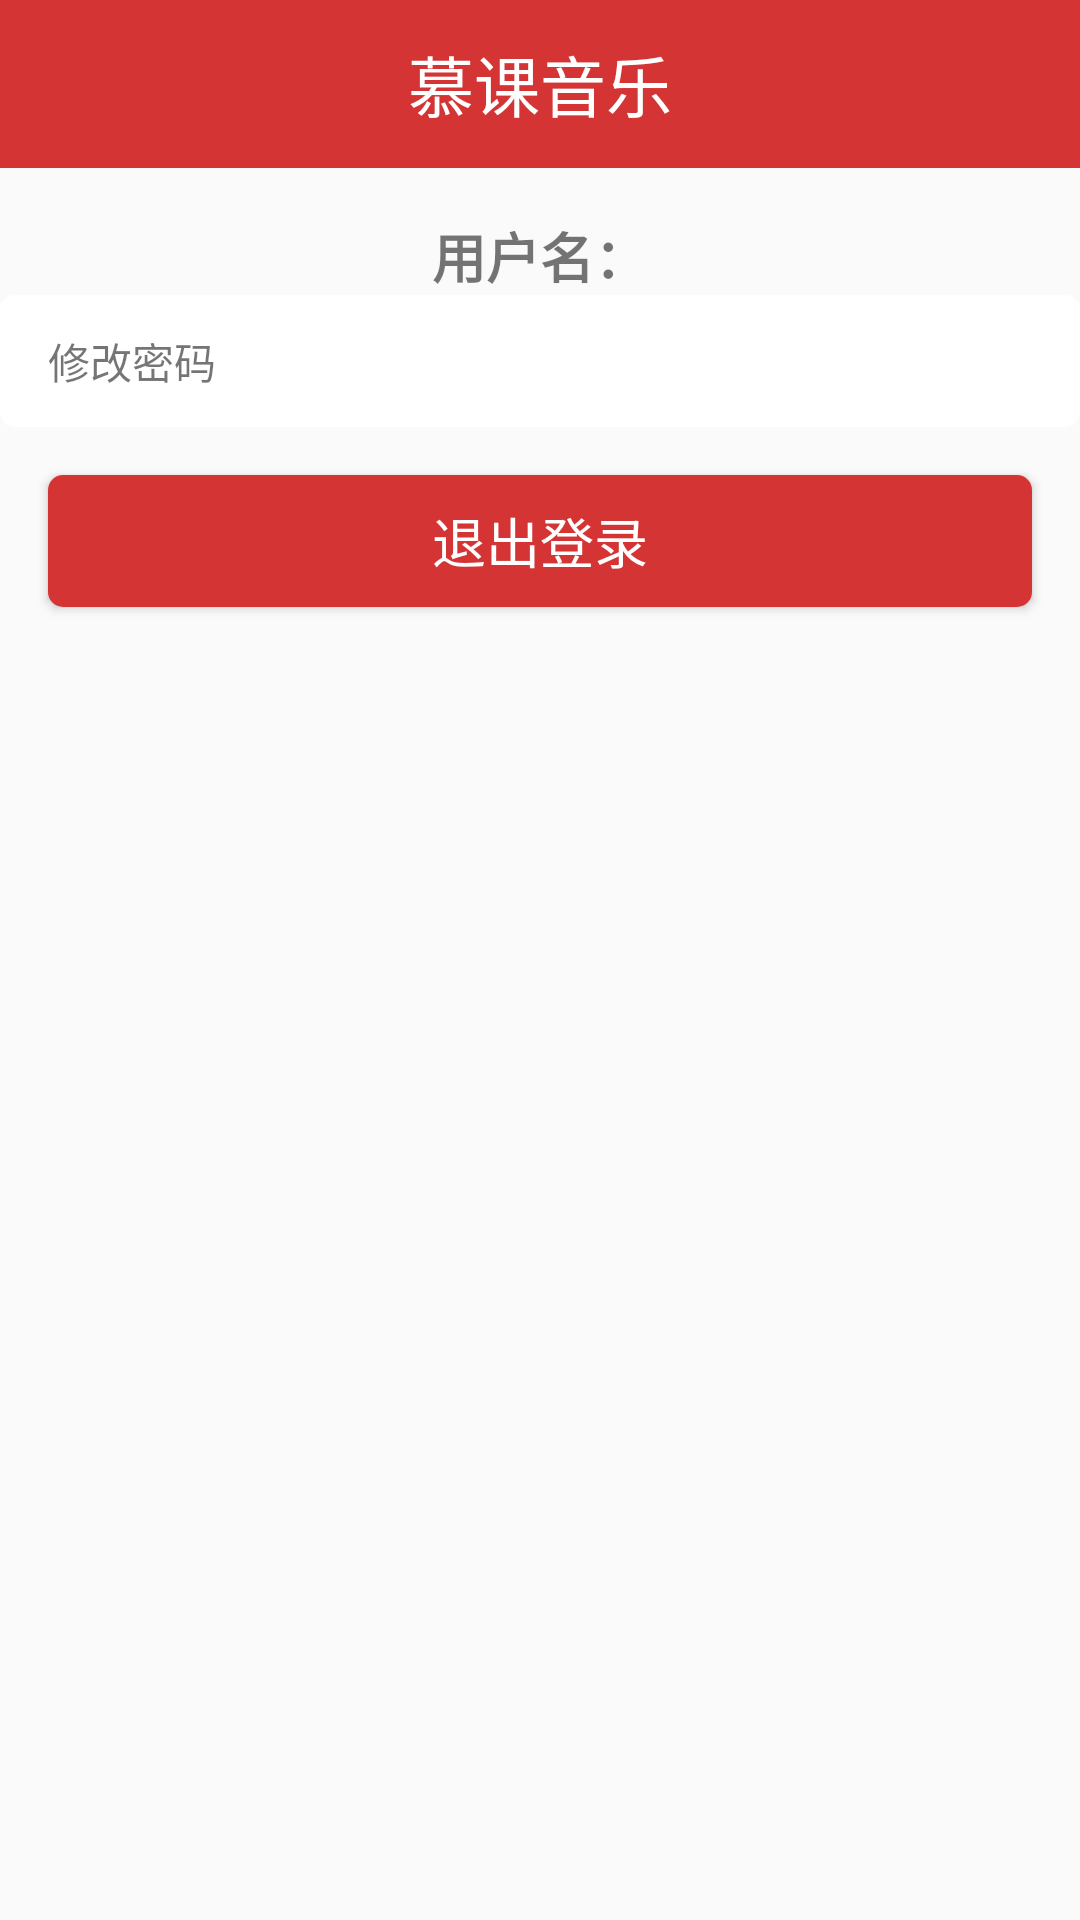

Write the Android layout XML for this screen, with the resource values it uses.
<!-- AndroidManifest.xml: application theme AppTheme -->
<!-- res/layout/activity_me.xml -->
<?xml version="1.0" encoding="utf-8"?>
<LinearLayout
    xmlns:android="http://schemas.android.com/apk/res/android" android:layout_width="match_parent"
    android:layout_height="match_parent"
    android:orientation="vertical">

    <include layout="@layout/nav_bar"/>

    <TextView
        android:layout_width="match_parent"
        android:layout_height="wrap_content"
        android:gravity="center_horizontal"
        android:text="用户名："
        android:textSize="@dimen/titleSize"
        android:textStyle="bold"
        android:layout_marginTop="@dimen/marginSize"/>

    <TextView
        android:layout_width="match_parent"
        android:layout_height="@dimen/itemHeight"
        android:text="修改密码"
        android:textSize="@dimen/infoSize"
        android:paddingLeft="@dimen/marginSize"
        android:gravity="center_vertical"
        android:onClick="onChangeClick"
        android:background="@drawable/item_commit_select"/>

    <Button
        style="@style/commitBtn"
        android:text="退出登录"
        android:layout_marginTop="@dimen/marginSize"
        android:onClick="onLogoutClick"/>

</LinearLayout>
<!-- res/layout/nav_bar.xml (included above) -->
<?xml version="1.0" encoding="utf-8"?>
<FrameLayout xmlns:android="http://schemas.android.com/apk/res/android"
    android:layout_width="match_parent"
    android:layout_height="@dimen/nacBarHeight"
    android:background="@color/mainColor"
    android:paddingLeft="@dimen/marginSize"
    android:paddingRight="@dimen/marginSize">


    <ImageView
        android:id="@+id/iv_back"
        android:layout_width="wrap_content"
        android:layout_height="wrap_content"
        android:layout_gravity="center_vertical"
        android:src="@mipmap/back" />

    <TextView
        android:id="@+id/tv_title"
        android:layout_width="wrap_content"
        android:layout_height="wrap_content"
        android:layout_gravity="center"
        android:text="慕课音乐"
        android:textColor="@android:color/white"
        android:textSize="@dimen/navBarTitleSize" />

    <ImageView
        android:id="@+id/iv_me"
        android:layout_width="wrap_content"
        android:layout_height="wrap_content"
        android:layout_gravity="right|center_vertical"
        android:src="@mipmap/me" />

</FrameLayout>
<!-- resources referenced by this layout -->
<resources>
  <color name="mainColor">#d43433</color>
  <dimen name="infoSize">14sp</dimen>
  <dimen name="itemHeight">44dp</dimen>
  <dimen name="marginSize">16dp</dimen>
  <dimen name="nacBarHeight">56dp</dimen>
  <dimen name="navBarTitleSize">22dp</dimen>
  <dimen name="titleSize">18sp</dimen>
  <!-- drawable item_commit_select (drawable) -->
  <?xml version="1.0" encoding="utf-8"?>
  <selector xmlns:android="http://schemas.android.com/apk/res/android">
  
      
      <item android:state_focused="true" android:drawable="@drawable/commit_item_h"></item>
  
      <item android:state_pressed="true" android:drawable="@drawable/commit_item_h"></item>
  
      <item android:state_selected="true" android:drawable="@drawable/commit_item_h"></item>
  
      
      <item android:drawable="@drawable/commit_item_n"></item>
  </selector>
  <style name="AppTheme" parent="Theme.AppCompat.Light.NoActionBar">
          
          <item name="colorPrimary">@color/colorPrimary</item>
          
          <item name="colorPrimaryDark">@color/mainColor</item>
          <item name="colorAccent">@color/colorAccent</item>
          <item name="android:windowAnimationStyle">@style/AnimationActivity</item>
          
          
      </style>
  <!-- drawable commit_item_h (drawable) -->
  <?xml version="1.0" encoding="utf-8"?>
  <shape xmlns:android="http://schemas.android.com/apk/res/android"
      android:shape="rectangle">
  
      
      <solid android:color="@color/itemColorH"/>
  
      
      <corners android:radius="@dimen/radius"/>
  
  
  
  
  
  </shape>
  <!-- drawable commit_item_n (drawable) -->
  <?xml version="1.0" encoding="utf-8"?>
  <shape xmlns:android="http://schemas.android.com/apk/res/android"
      android:shape="rectangle">
  
      
      <solid android:color="@android:color/white"/>
  
      
      <corners android:radius="@dimen/radius"/>
  
  
  
  
  
  </shape>
  <dimen name="btnHeight">44dp</dimen>
  <!-- drawable btn_commit_select (drawable) -->
  <?xml version="1.0" encoding="utf-8"?>
  <selector xmlns:android="http://schemas.android.com/apk/res/android">
  
      
      <item android:state_focused="true" android:drawable="@drawable/commit_btn_h"></item>
  
      <item android:state_pressed="true" android:drawable="@drawable/commit_btn_h"></item>
  
      <item android:state_selected="true" android:drawable="@drawable/commit_btn_h"></item>
  
      
      <item android:drawable="@drawable/commit_btn_n"></item>
  </selector>
  <color name="colorPrimary">#008577</color>
  <color name="colorAccent">#D81B60</color>
  <style name="AnimationActivity" parent="android:Animation.Activity">
          
          <item name="android:activityOpenEnterAnimation">@anim/open_enter</item>
          
          <item name="android:activityOpenExitAnimation">@anim/open_exit</item>
          
          <item name="android:activityCloseExitAnimation">@anim/close_exit</item>
          
          <item name="android:activityCloseEnterAnimation">@anim/close_enter</item>
  
      </style>
  <color name="itemColorH">#dee1e6</color>
  <dimen name="radius">5dp</dimen>
  <!-- drawable commit_btn_h (drawable) -->
  <?xml version="1.0" encoding="utf-8"?>
  <shape xmlns:android="http://schemas.android.com/apk/res/android"
      android:shape="rectangle">
  
      
      <solid android:color="@color/mainColoH"/>
  
      
      <corners android:radius="@dimen/radius"/>
  
  
  
  
  
  </shape>
  <!-- drawable commit_btn_n (drawable) -->
  <?xml version="1.0" encoding="utf-8"?>
  <shape xmlns:android="http://schemas.android.com/apk/res/android"
      android:shape="rectangle">
  
      
      <solid android:color="@color/mainColor"/>
  
      
      <corners android:radius="@dimen/radius"/>
  
  
  
  
  
  </shape>
  <color name="mainColoH">#c80f1f</color>
</resources>
